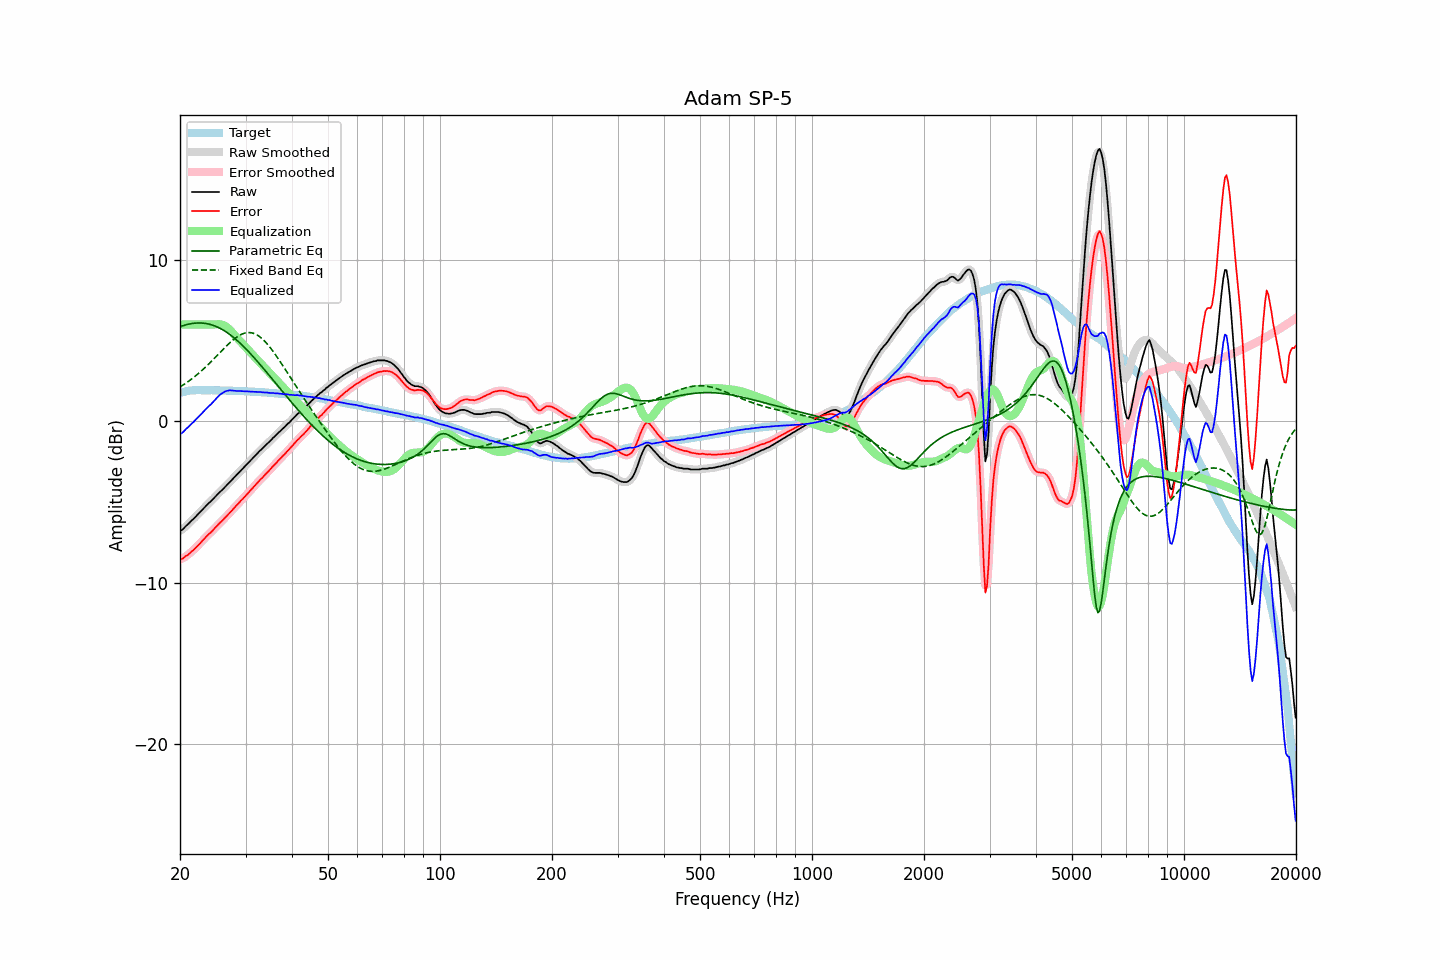

Values plotted in this chart, from the file beside it:
frequency, raw, error, smoothed, error_smoothed, equalization, parametric_eq, fixed_band_eq, equalized_raw, equalized_smoothed, target
20.00, -6.77, -8.53, -6.79, -8.54, 6.00, 5.86, 2.13, -0.77, -0.79, 1.76
20.20, -6.74, -8.53, -6.72, -8.51, 6.00, 5.90, 2.19, -0.74, -0.72, 1.79
20.40, -6.66, -8.47, -6.64, -8.46, 6.00, 5.93, 2.26, -0.66, -0.64, 1.82
20.61, -6.55, -8.39, -6.56, -8.40, 6.00, 5.96, 2.32, -0.55, -0.56, 1.84
20.81, -6.45, -8.31, -6.46, -8.33, 6.00, 5.99, 2.39, -0.45, -0.46, 1.87
21.02, -6.37, -8.26, -6.36, -8.25, 6.00, 6.01, 2.46, -0.37, -0.36, 1.90
21.23, -6.27, -8.17, -6.27, -8.17, 6.00, 6.03, 2.53, -0.27, -0.27, 1.91
21.44, -6.16, -8.07, -6.17, -8.09, 6.00, 6.05, 2.61, -0.16, -0.17, 1.92
21.66, -6.08, -8.01, -6.07, -8.00, 6.00, 6.07, 2.68, -0.08, -0.07, 1.92
21.87, -5.98, -7.90, -5.98, -7.90, 6.00, 6.08, 2.76, 0.02, 0.02, 1.92
22.09, -5.88, -7.81, -5.88, -7.81, 6.00, 6.09, 2.84, 0.12, 0.12, 1.93
22.31, -5.77, -7.70, -5.77, -7.71, 6.00, 6.09, 2.93, 0.23, 0.23, 1.93
22.54, -5.67, -7.60, -5.67, -7.60, 6.00, 6.10, 3.01, 0.33, 0.33, 1.93
22.76, -5.57, -7.50, -5.57, -7.50, 6.00, 6.09, 3.10, 0.43, 0.43, 1.93
22.99, -5.46, -7.38, -5.46, -7.39, 6.00, 6.09, 3.19, 0.54, 0.54, 1.92
23.22, -5.36, -7.28, -5.36, -7.28, 6.00, 6.08, 3.28, 0.64, 0.64, 1.92
23.45, -5.26, -7.18, -5.25, -7.17, 6.00, 6.06, 3.37, 0.74, 0.75, 1.92
23.69, -5.15, -7.07, -5.15, -7.08, 6.00, 6.05, 3.47, 0.85, 0.85, 1.92
23.92, -5.05, -6.97, -5.06, -6.98, 6.00, 6.02, 3.56, 0.95, 0.94, 1.92
24.16, -4.97, -6.90, -4.96, -6.89, 6.00, 6.00, 3.66, 1.03, 1.04, 1.93
24.40, -4.87, -6.80, -4.86, -6.79, 6.00, 5.97, 3.76, 1.13, 1.14, 1.93
24.65, -4.76, -6.68, -4.76, -6.69, 6.00, 5.94, 3.86, 1.24, 1.24, 1.92
24.89, -4.66, -6.58, -4.66, -6.58, 6.01, 5.90, 3.97, 1.35, 1.35, 1.92
25.14, -4.56, -6.48, -4.55, -6.47, 6.02, 5.86, 4.07, 1.46, 1.47, 1.92
25.39, -4.45, -6.37, -4.45, -6.37, 6.02, 5.81, 4.17, 1.57, 1.57, 1.92
25.65, -4.35, -6.27, -4.36, -6.27, 6.01, 5.76, 4.27, 1.66, 1.66, 1.92
25.91, -4.27, -6.18, -4.26, -6.17, 5.99, 5.71, 4.38, 1.72, 1.73, 1.91
26.16, -4.17, -6.07, -4.17, -6.07, 5.96, 5.65, 4.48, 1.79, 1.80, 1.91
26.43, -4.06, -5.97, -4.07, -5.97, 5.91, 5.59, 4.58, 1.85, 1.85, 1.91
26.69, -3.96, -5.87, -3.96, -5.87, 5.85, 5.52, 4.68, 1.89, 1.89, 1.91
26.96, -3.86, -5.77, -3.86, -5.76, 5.77, 5.45, 4.77, 1.91, 1.91, 1.91
27.23, -3.75, -5.66, -3.75, -5.66, 5.67, 5.38, 4.87, 1.92, 1.92, 1.90
27.50, -3.65, -5.55, -3.65, -5.55, 5.57, 5.31, 4.96, 1.92, 1.92, 1.90
27.77, -3.55, -5.44, -3.54, -5.44, 5.45, 5.23, 5.04, 1.91, 1.91, 1.89
28.05, -3.44, -5.33, -3.44, -5.33, 5.34, 5.14, 5.12, 1.90, 1.90, 1.89
28.33, -3.34, -5.22, -3.34, -5.22, 5.23, 5.06, 5.20, 1.89, 1.89, 1.88
28.62, -3.24, -5.12, -3.24, -5.12, 5.12, 4.97, 5.27, 1.88, 1.88, 1.88
28.90, -3.13, -5.01, -3.13, -5.01, 5.01, 4.88, 5.33, 1.88, 1.88, 1.88
29.19, -3.03, -4.90, -3.03, -4.91, 4.91, 4.79, 5.38, 1.88, 1.87, 1.87
29.48, -2.93, -4.81, -2.93, -4.80, 4.80, 4.69, 5.42, 1.87, 1.87, 1.88
29.78, -2.83, -4.70, -2.83, -4.70, 4.69, 4.59, 5.46, 1.86, 1.87, 1.87
30.08, -2.72, -4.59, -2.72, -4.59, 4.59, 4.49, 5.48, 1.86, 1.86, 1.87
30.38, -2.62, -4.48, -2.62, -4.48, 4.48, 4.39, 5.50, 1.86, 1.86, 1.86
30.68, -2.52, -4.37, -2.52, -4.37, 4.37, 4.28, 5.50, 1.85, 1.85, 1.85
30.99, -2.41, -4.25, -2.41, -4.26, 4.26, 4.17, 5.49, 1.85, 1.85, 1.84
31.30, -2.31, -4.15, -2.31, -4.15, 4.15, 4.07, 5.47, 1.84, 1.84, 1.84
31.61, -2.21, -4.05, -2.21, -4.04, 4.04, 3.96, 5.44, 1.83, 1.83, 1.84
31.93, -2.10, -3.93, -2.10, -3.93, 3.93, 3.84, 5.40, 1.83, 1.83, 1.83
32.24, -2.00, -3.82, -2.00, -3.82, 3.82, 3.73, 5.35, 1.83, 1.83, 1.82
32.57, -1.90, -3.72, -1.90, -3.71, 3.72, 3.62, 5.28, 1.82, 1.82, 1.82
32.89, -1.79, -3.60, -1.80, -3.61, 3.61, 3.50, 5.21, 1.82, 1.81, 1.81
33.22, -1.71, -3.51, -1.70, -3.51, 3.51, 3.38, 5.13, 1.80, 1.80, 1.80
33.55, -1.61, -3.41, -1.60, -3.40, 3.40, 3.27, 5.03, 1.79, 1.80, 1.80
33.89, -1.51, -3.30, -1.51, -3.30, 3.30, 3.15, 4.93, 1.79, 1.79, 1.79
34.23, -1.40, -3.19, -1.41, -3.19, 3.19, 3.03, 4.82, 1.79, 1.78, 1.79
34.57, -1.32, -3.10, -1.31, -3.09, 3.09, 2.91, 4.71, 1.77, 1.77, 1.78
34.92, -1.22, -2.99, -1.22, -2.98, 2.98, 2.79, 4.59, 1.76, 1.77, 1.76
35.27, -1.12, -2.88, -1.12, -2.88, 2.88, 2.67, 4.46, 1.76, 1.76, 1.76
35.62, -1.01, -2.76, -1.02, -2.77, 2.77, 2.55, 4.32, 1.76, 1.75, 1.75
35.97, -0.93, -2.67, -0.92, -2.66, 2.67, 2.43, 4.18, 1.74, 1.74, 1.74
... 635 more rows
